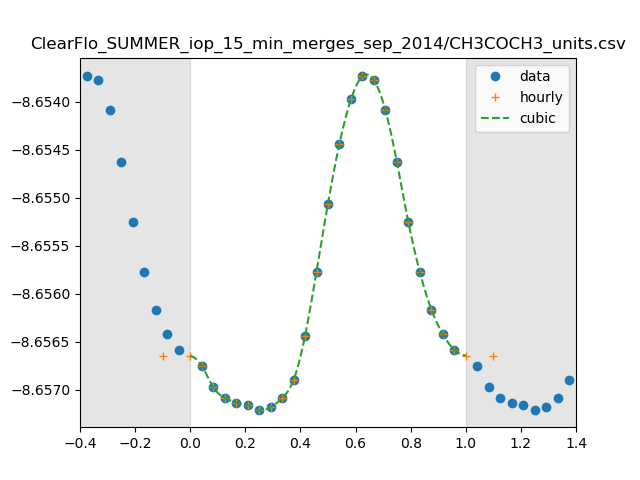

Data behind this chart, as committed beside it:
0, 2.2051830610980587e-09
1, 2.2042003656551173e-09
2, 2.2030566324555065e-09
3, 2.2024892578862093e-09
4, 2.2022390161089563e-09
5, 2.202093706970044e-09
6, 2.201832544742199e-09
7, 2.20199930811361e-09
8, 2.202467323150539e-09
9, 2.2034343809237665e-09
10, 2.205768368685828e-09
11, 2.2091796938687122e-09
12, 2.2127895051432982e-09
13, 2.215976127134722e-09
14, 2.218323318626389e-09
15, 2.2195653784206083e-09
16, 2.2193579126677006e-09
17, 2.217744674133985e-09
18, 2.2149916693475384e-09
19, 2.2118019227090554e-09
20, 2.209144961632456e-09
21, 2.207166427496022e-09
22, 2.2058639100655515e-09
23, 2.205029864651886e-09
